Run: headless pygame with SDL's dummy video driver; simulated clock (each Clock.tick advances the game by its frame time, no real sleeping); random seed 0; keys injected as events and as key.get_pressed() state; no mouse input.
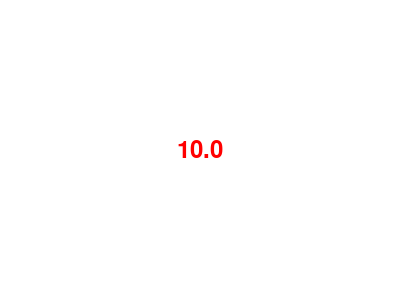
Frame 1 of 4 · flips 1–60 · no input
Frame 2 of 4 · flips 61–180 · tapped SPACE, RETURN · held RIGHT (→), D · screen unchanged from frame 1, image omitted
Frame 3 of 4 · flips 181–300 · held DOWN (↓), S · screen unchanged from frame 2, image omitted
Frame 4 of 4 · flips 301–420 · held LEFT (←), A, UP (↑), W · screen unchanged from frame 3, image omitted

The pygame program that drew these frames:

import pygame

# Initialize Pygame
pygame.init()

# Define the screen size and title
screen = pygame.display.set_mode((400, 300))
pygame.display.set_caption("Pygame Timer")

# Define the timer font
timer_font = pygame.font.Font(None, 36)

# Define color themes
themes = {
    "red": (255, 0, 0),
    "green": (0, 255, 0),
    "blue": (0, 0, 255)
}

# Set the default theme
theme = "red"

# Set the timer duration in seconds
duration = 10

# Set the start time
start_time = pygame.time.get_ticks()

# Run the game loop
running = True
while running:
    # Handle events
    for event in pygame.event.get():
        if event.type == pygame.QUIT:
            running = False

        # Check for key events to switch themes
        if event.type == pygame.KEYDOWN:
            if event.unicode == "r":
                theme = "red"
            elif event.unicode == "g":
                theme = "green"
            elif event.unicode == "b":
                theme = "blue"

    # Clear the screen
    screen.fill((255, 255, 255))

    # Calculate the time remaining
    time_remaining = duration - (pygame.time.get_ticks() - start_time) / 1000

    # Render the timer text
    timer_text = timer_font.render(str(time_remaining), True, themes[theme])
    timer_rect = timer_text.get_rect()
    timer_rect.center = (200, 150)

    # Draw the timer
    screen.blit(timer_text, timer_rect)

    # Update the display
    pygame.display.update()

    # End the game loop when the timer is up
    if time_remaining <= 0:
        running = False

# Quit Pygame
pygame.quit()
